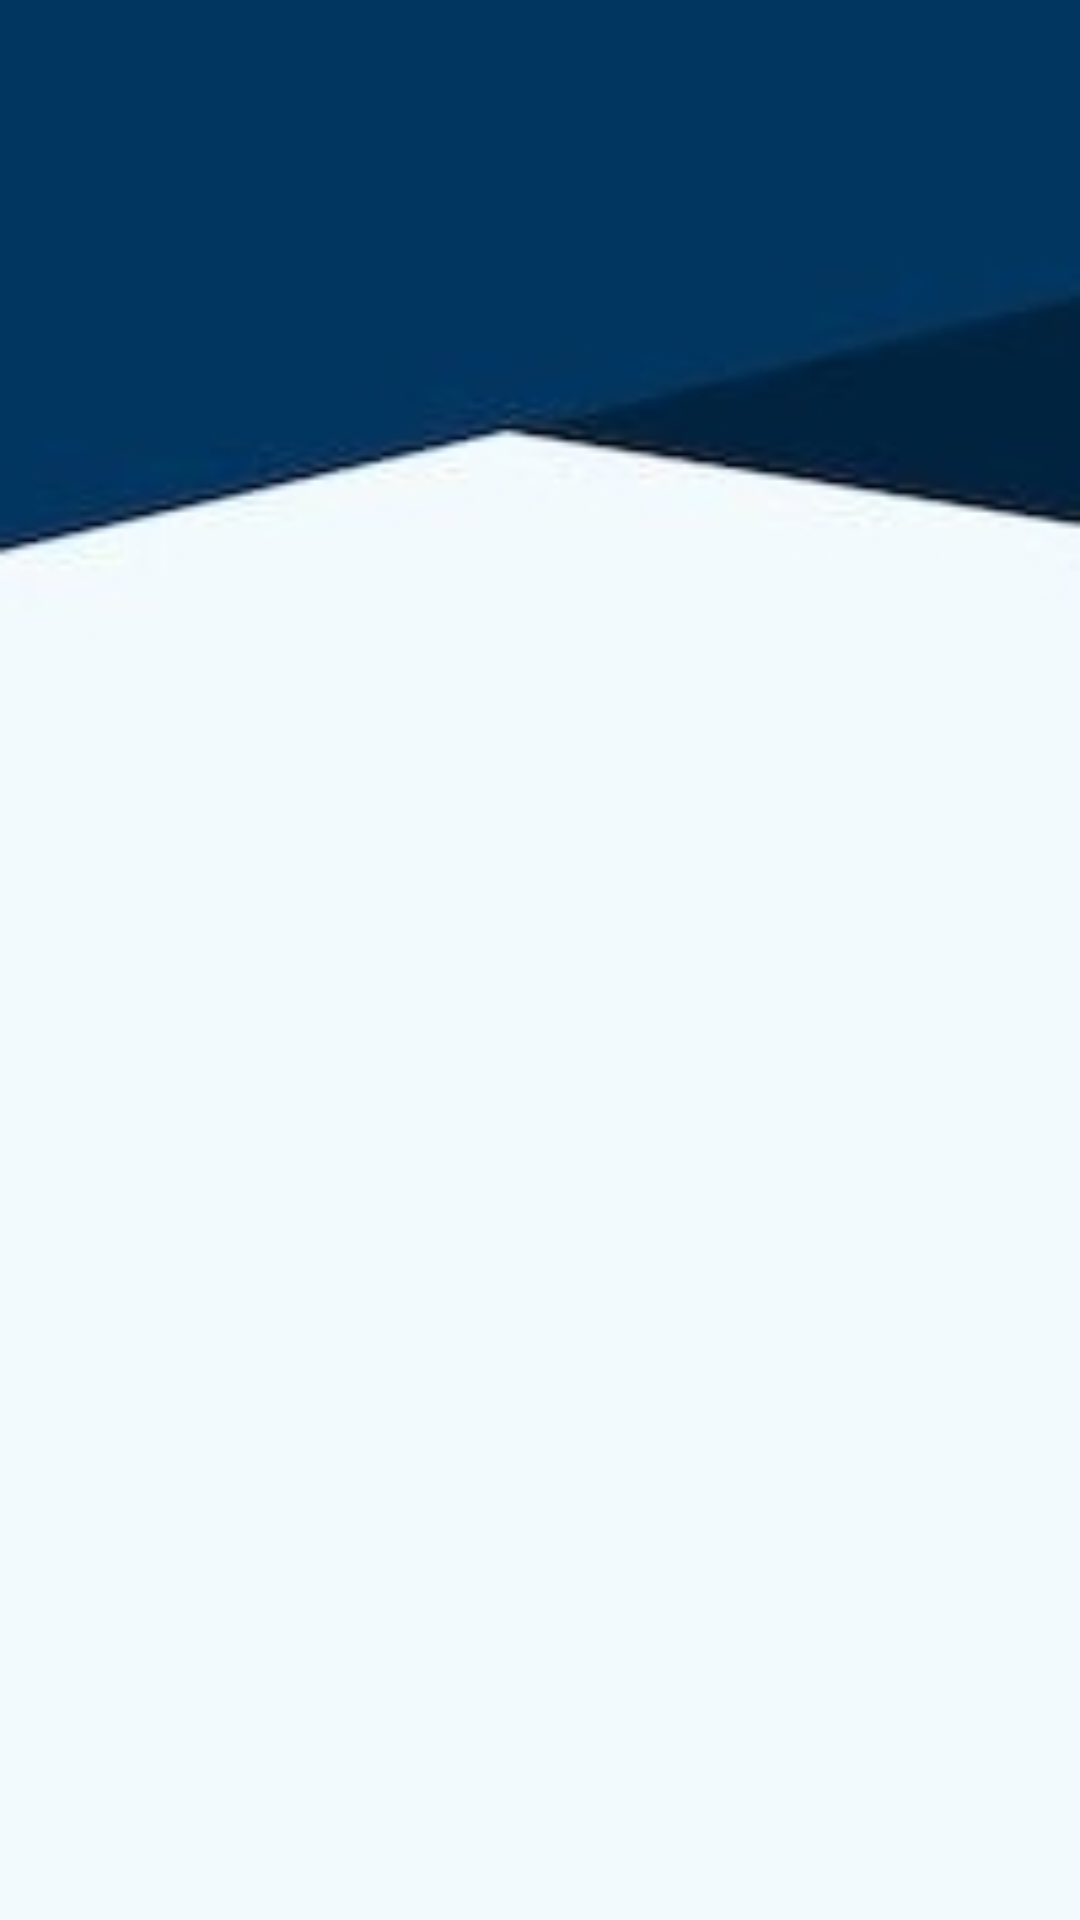

Android layout source for this screen:
<!-- AndroidManifest.xml: application theme Theme.Cavosh -->
<!-- res/layout/activity_main.xml -->
<?xml version="1.0" encoding="utf-8"?>
<RelativeLayout xmlns:android="http://schemas.android.com/apk/res/android"
    xmlns:app="http://schemas.android.com/apk/res"
    xmlns:app2="http://schemas.android.com/apk/res-auto"
    xmlns:tools="http://schemas.android.com/tools"
    android:layout_width="match_parent"
    android:background="@drawable/appbcimg"
    android:layout_height="match_parent"
    tools:context=".MainActivity">



        </RelativeLayout>
<!-- resources referenced by this layout -->
<resources>
  <!-- drawable appbcimg: png bitmap (drawable, 11282 bytes) -->
  <style name="Theme.Cavosh" parent="Base.Theme.Cavosh" />
  <style name="Base.Theme.Cavosh" parent="Theme.Material3.DayNight.NoActionBar">
          
          
      </style>
</resources>
